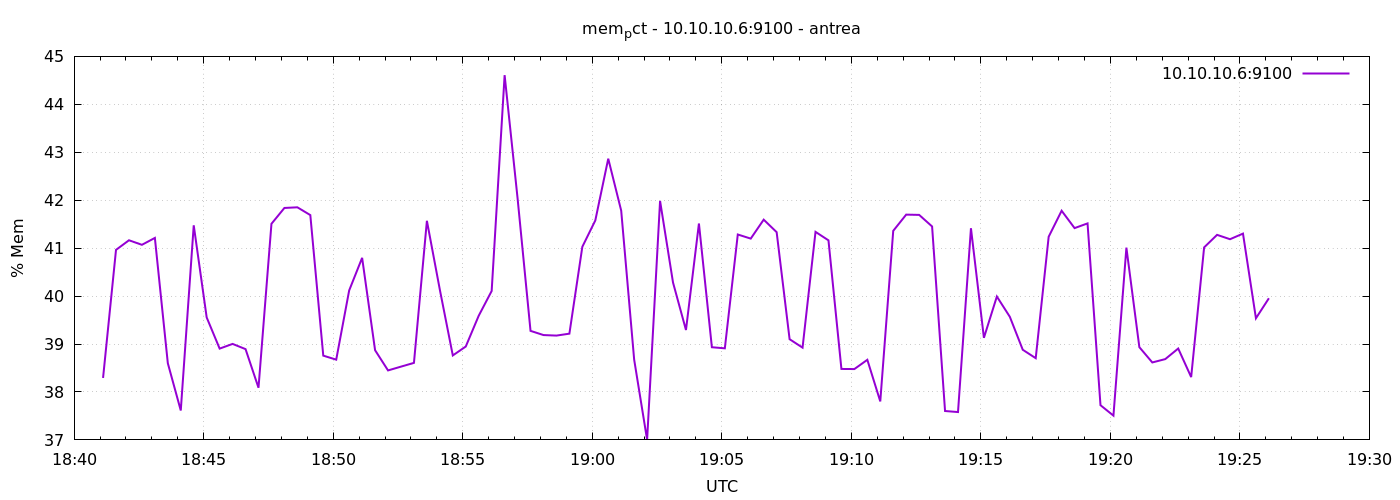

Values plotted in this chart, from the file beside it:
1777056067	38.29226080928084
1777056097	40.96
1777056127	41.16
1777056157	41.07
1777056187	41.21
1777056217	38.6
1777056247	37.61
1777056277	41.48
1777056307	39.55
1777056337	38.9
1777056367	39
1777056397	38.89
1777056427	38.09
1777056457	41.51
1777056487	41.84
1777056517	41.85
1777056547	41.69
1777056577	38.76
1777056607	38.67
1777056637	40.12
1777056667	40.8
1777056697	38.87
1777056727	38.45
1777056757	38.53
1777056787	38.61
1777056817	41.57
1777056847	40.13
1777056877	38.76
1777056907	38.95
1777056937	39.59
1777056967	40.11
1777056997	44.61
1777057027	42.04
1777057057	39.27
1777057087	39.19
1777057117	39.18
1777057147	39.22
1777057177	41.03
1777057207	41.58
1777057237	42.87
1777057267	41.78
1777057297	38.68
1777057327	37
1777057357	41.99
1777057387	40.28
1777057417	39.29
1777057447	41.51
1777057477	38.93
1777057507	38.91
1777057537	41.28
1777057567	41.2
1777057597	41.59
1777057627	41.33
1777057657	39.1
1777057687	38.92
1777057717	41.34
1777057747	41.16
1777057777	38.48
1777057807	38.48
1777057837	38.67
1777057867	37.8
... 30 more rows
